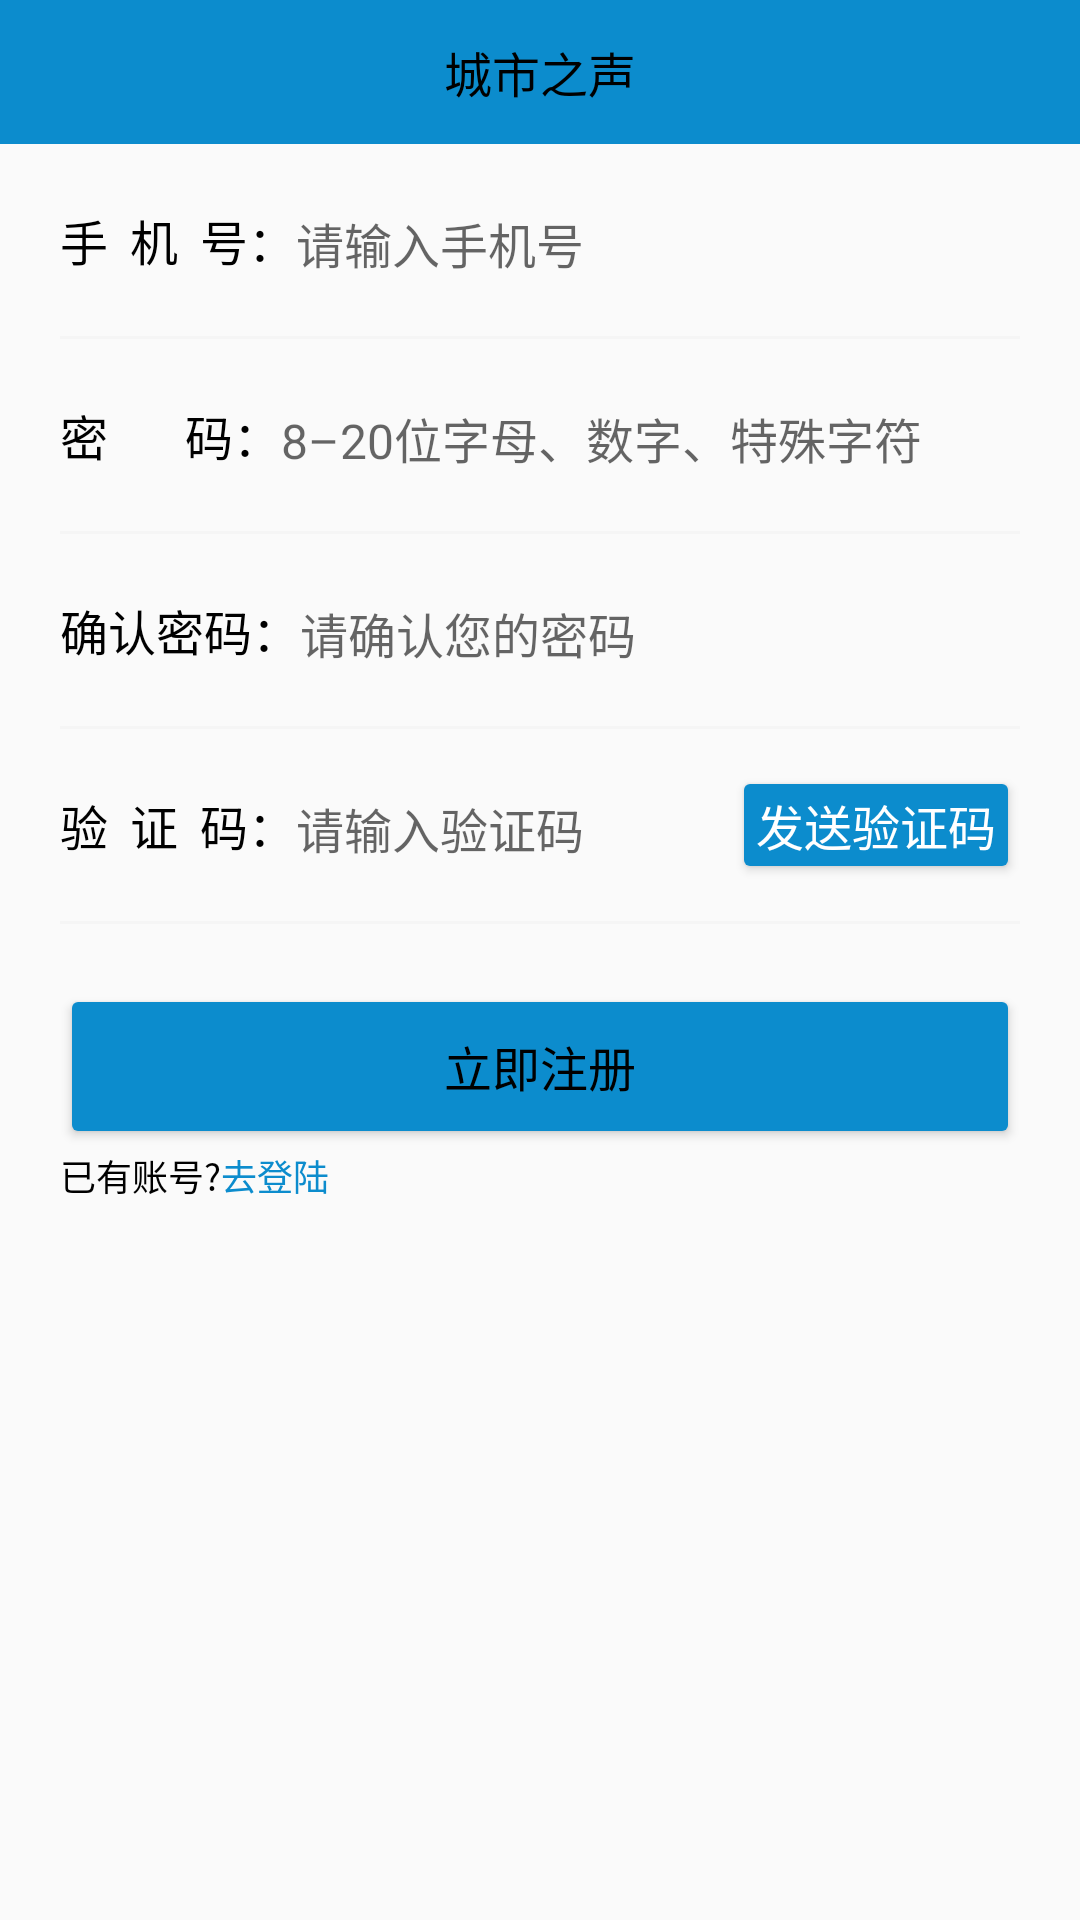

The Android layout XML behind this screen, and the referenced resources:
<!-- AndroidManifest.xml: application theme Theme.Peoplety -->
<!-- res/layout/activity_register.xml -->
<?xml version="1.0" encoding="utf-8"?>
<LinearLayout
    xmlns:android="http://schemas.android.com/apk/res/android"
    android:layout_width="match_parent"
    android:layout_height="match_parent"
    android:orientation="vertical">
    <include
        android:layout_width="match_parent"
        android:layout_height="@dimen/header_height"
        layout="@layout/layout_title"
        />

    <LinearLayout
        android:layout_width="match_parent"
        android:layout_height="wrap_content"
        android:orientation="horizontal"
        android:layout_marginHorizontal="@dimen/activity_margin"
        android:layout_marginVertical="@dimen/widget_margin"
        >
        <TextView
            android:layout_width="wrap_content"
            android:layout_height="@dimen/header_height"
            android:gravity="center"
            android:text="@string/tip_phone_number"
            android:textColor="@color/deep_text_color"
            android:textSize="@dimen/font_size_general"
            />
        <EditText
            android:id="@+id/register_activity_edit_phone"
            android:layout_width="match_parent"
            android:layout_height="@dimen/header_height"
            android:hint="@string/tip_please_enter_phone"
            android:textSize="@dimen/font_size_general"
            android:background="@null"
            />
    </LinearLayout>
    <View
        android:layout_width="match_parent"
        android:layout_height="1dp"
        android:layout_marginHorizontal="@dimen/activity_margin"
        android:background="@color/bg_color"/>
    <LinearLayout
        android:layout_width="match_parent"
        android:layout_height="wrap_content"
        android:orientation="horizontal"
        android:layout_marginHorizontal="@dimen/activity_margin"
        android:layout_marginVertical="@dimen/widget_margin"
        >
        <TextView
            android:layout_width="wrap_content"
            android:layout_height="@dimen/header_height"
            android:gravity="center"
            android:text="@string/tip_pass"
            android:textColor="@color/deep_text_color"
            android:textSize="@dimen/font_size_general"
            />
        <EditText
            android:id="@+id/register_activity_edit_pass"
            android:layout_width="match_parent"
            android:layout_height="@dimen/header_height"
            android:inputType="textPassword"
            android:hint="@string/tip_pass_format"
            android:textSize="@dimen/font_size_general"
            android:background="@null"
            />
    </LinearLayout>
    <View
        android:layout_width="match_parent"
        android:layout_height="1dp"
        android:layout_marginHorizontal="@dimen/activity_margin"
        android:background="@color/bg_color"/>
    <LinearLayout
        android:layout_width="match_parent"
        android:layout_height="wrap_content"
        android:orientation="horizontal"
        android:layout_marginHorizontal="@dimen/activity_margin"
        android:layout_marginVertical="@dimen/widget_margin"
        >
        <TextView
            android:layout_width="wrap_content"
            android:layout_height="@dimen/header_height"
            android:gravity="center"
            android:text="@string/tip_verify_pass"
            android:textColor="@color/deep_text_color"
            android:textSize="@dimen/font_size_general"
            />
        <EditText
            android:id="@+id/register_activity_edit_verify_pass"
            android:layout_width="match_parent"
            android:layout_height="@dimen/header_height"
            android:inputType="textPassword"
            android:hint="@string/tip_please_verify_pass"
            android:textSize="@dimen/font_size_general"
            android:background="@null"
            />
    </LinearLayout>
    <View
        android:layout_width="match_parent"
        android:layout_height="1dp"
        android:layout_marginHorizontal="@dimen/activity_margin"
        android:background="@color/bg_color"/>
    <LinearLayout
        android:layout_width="match_parent"
        android:layout_height="wrap_content"
        android:orientation="horizontal"
        android:layout_marginHorizontal="@dimen/activity_margin"
        android:layout_marginVertical="@dimen/widget_margin"
        >
        <TextView
            android:layout_width="wrap_content"
            android:layout_height="@dimen/header_height"
            android:gravity="center"
            android:text="@string/tip_verify_code"
            android:textColor="@color/deep_text_color"
            android:textSize="@dimen/font_size_general"
            />
        <EditText
            android:id="@+id/register_activity_edit_verify_code"
            android:layout_width="0dp"
            android:layout_weight="1"
            android:layout_height="wrap_content"
            android:hint="@string/tip_please_enter_verify_code"
            android:textSize="@dimen/font_size_general"
            android:layout_marginRight="@dimen/activity_margin"
            android:background="@null"
            />
        <Button
            android:id="@+id/register_activity_btn_send_verify_code"
            android:layout_width="wrap_content"
            android:layout_height="wrap_content"
            android:gravity="center"
            android:text="@string/tip_send_verify_code"
            android:textColor="@color/widget_color"
            android:textSize="@dimen/font_size_general"
            android:minHeight="0dp"
            android:padding="@dimen/widget_margin"
            />
    </LinearLayout>
    <View
        android:layout_width="match_parent"
        android:layout_height="1dp"
        android:layout_marginHorizontal="@dimen/activity_margin"
        android:background="@color/bg_color"/>
    <Button
        android:id="@+id/register_activity_btn_register"
        android:layout_width="match_parent"
        android:layout_height="@dimen/btn_big_height"
        android:text="@string/register_now"
        android:textSize="@dimen/font_size_general"
        android:layout_marginTop="@dimen/activity_margin"
        android:layout_marginHorizontal="@dimen/activity_margin"
        />
    <LinearLayout
        android:layout_width="match_parent"
        android:layout_height="wrap_content"
        android:orientation="horizontal"
        android:layout_marginHorizontal="@dimen/activity_margin">
        <TextView
            android:layout_width="wrap_content"
            android:layout_height="wrap_content"
            android:textColor="@color/deep_text_color"
            android:textSize="@dimen/font_size_small"
            android:text="@string/tip_has_account"
            />
        <TextView
            android:id="@+id/register_activity_text_go_login"
            android:layout_width="wrap_content"
            android:layout_height="wrap_content"
            android:textColor="@color/theme_color"
            android:textSize="@dimen/font_size_small"
            android:text="@string/tip_go_login"
            />
    </LinearLayout>
</LinearLayout>
<!-- res/layout/layout_title.xml (included above) -->
<?xml version="1.0" encoding="utf-8"?>
<LinearLayout xmlns:android="http://schemas.android.com/apk/res/android"
    android:layout_width="match_parent"
    android:layout_height="wrap_content"
    android:orientation="horizontal"
    android:layout_gravity="center"
    android:paddingHorizontal="@dimen/widget_margin"
    android:focusableInTouchMode="true"
    android:background="@color/theme_color">
    <FrameLayout
        android:layout_width="wrap_content"
        android:layout_height="wrap_content"
        android:paddingStart="@dimen/widget_margin"
        android:layout_gravity="center">
        <ImageView
            android:id="@+id/title_image_left"
            android:layout_width="@dimen/icon_size_title"
            android:layout_height="@dimen/icon_size_title"
            android:layout_gravity="center" />
        <TextView
            android:id="@+id/title_text_left"
            android:layout_width="wrap_content"
            android:layout_height="wrap_content"
            android:layout_gravity="center"
            android:textColor="@color/deep_text_color"
            android:textSize="@dimen/font_size_general" />
    </FrameLayout>

    <View
        android:layout_width="0dp"
        android:layout_height="0dp"
        android:layout_weight="1" />

    <TextView
        android:id="@+id/title_text"
        android:layout_width="wrap_content"
        android:layout_height="wrap_content"
        android:layout_gravity="center"
        android:text="@string/app_name"
        android:maxLines="1"
        android:textColor="@color/deep_text_color"
        android:textSize="@dimen/font_size_title" />

    <View
        android:layout_width="0dp"
        android:layout_height="0dp"
        android:layout_weight="1" />
    <FrameLayout
        android:layout_width="wrap_content"
        android:layout_height="wrap_content"
        android:paddingEnd="@dimen/widget_margin"
        android:layout_gravity="center">
    <ImageView
        android:id="@+id/title_image_right"
        android:layout_width="@dimen/icon_size_title"
        android:layout_height="@dimen/icon_size_title"
        android:layout_gravity="center" />
        <TextView
            android:id="@+id/title_text_right"
            android:layout_width="wrap_content"
            android:layout_height="wrap_content"
            android:layout_gravity="center"
            android:textColor="@color/deep_text_color"
            android:maxLines="1"
            android:textSize="@dimen/font_size_general" />
    </FrameLayout>
</LinearLayout>
<!-- resources referenced by this layout -->
<resources>
  <color name="bg_color">#F5F5F5</color>
  <color name="deep_text_color">@color/black</color>
  <color name="theme_color">#0c8ccd</color>
  <color name="widget_color">#FFFFFF</color>
  <dimen name="activity_margin">20dp</dimen>
  <dimen name="btn_big_height">55dp</dimen>
  <dimen name="font_size_general">16sp</dimen>
  <dimen name="font_size_small">12sp</dimen>
  <dimen name="font_size_title">16sp</dimen>
  <dimen name="header_height">48dp</dimen>
  <dimen name="icon_size_title">25dp</dimen>
  <dimen name="widget_margin">8dp</dimen>
  <string name="app_name">城市之声</string>
  <string name="register_now">立即注册</string>
  <string name="tip_go_login">去登陆</string>
  <string name="tip_has_account">已有账号?</string>
  <string name="tip_pass">密       码：</string>
  <string name="tip_pass_format">8–20位字母、数字、特殊字符</string>
  <string name="tip_phone_number">手  机  号：</string>
  <string name="tip_please_enter_phone">请输入手机号</string>
  <string name="tip_please_enter_verify_code">请输入验证码</string>
  <string name="tip_please_verify_pass">请确认您的密码</string>
  <string name="tip_send_verify_code">发送验证码</string>
  <string name="tip_verify_code">验  证  码：</string>
  <string name="tip_verify_pass">确认密码：</string>
  <style name="Theme.Peoplety" parent="Theme.MaterialComponents.DayNight.NoActionBar.Bridge">
          
          <item name="colorPrimary">@color/theme_color</item>
          <item name="colorPrimaryVariant">@color/shallow_theme_color</item>
          <item name="colorOnPrimary">@color/white</item>
          
          <item name="colorSecondary">@color/theme_color</item>
          <item name="colorSecondaryVariant">@color/white</item>
          <item name="colorOnSecondary">@color/black</item>
          
  
          <item name="android:statusBarColor" tools:targetApi="l">@color/theme_color</item>
          <item name="android:windowLightStatusBar">true</item>
          
          <item name="android:textColorPrimary">@color/deep_text_color</item>
          <item name="android:colorButtonNormal">@color/btn_color</item>
      </style>
  <color name="black">#000000</color>
  <color name="shallow_theme_color">#0d96db</color>
  <color name="white">#FFFFFF</color>
  <color name="btn_color">#0c8ccd</color>
</resources>
